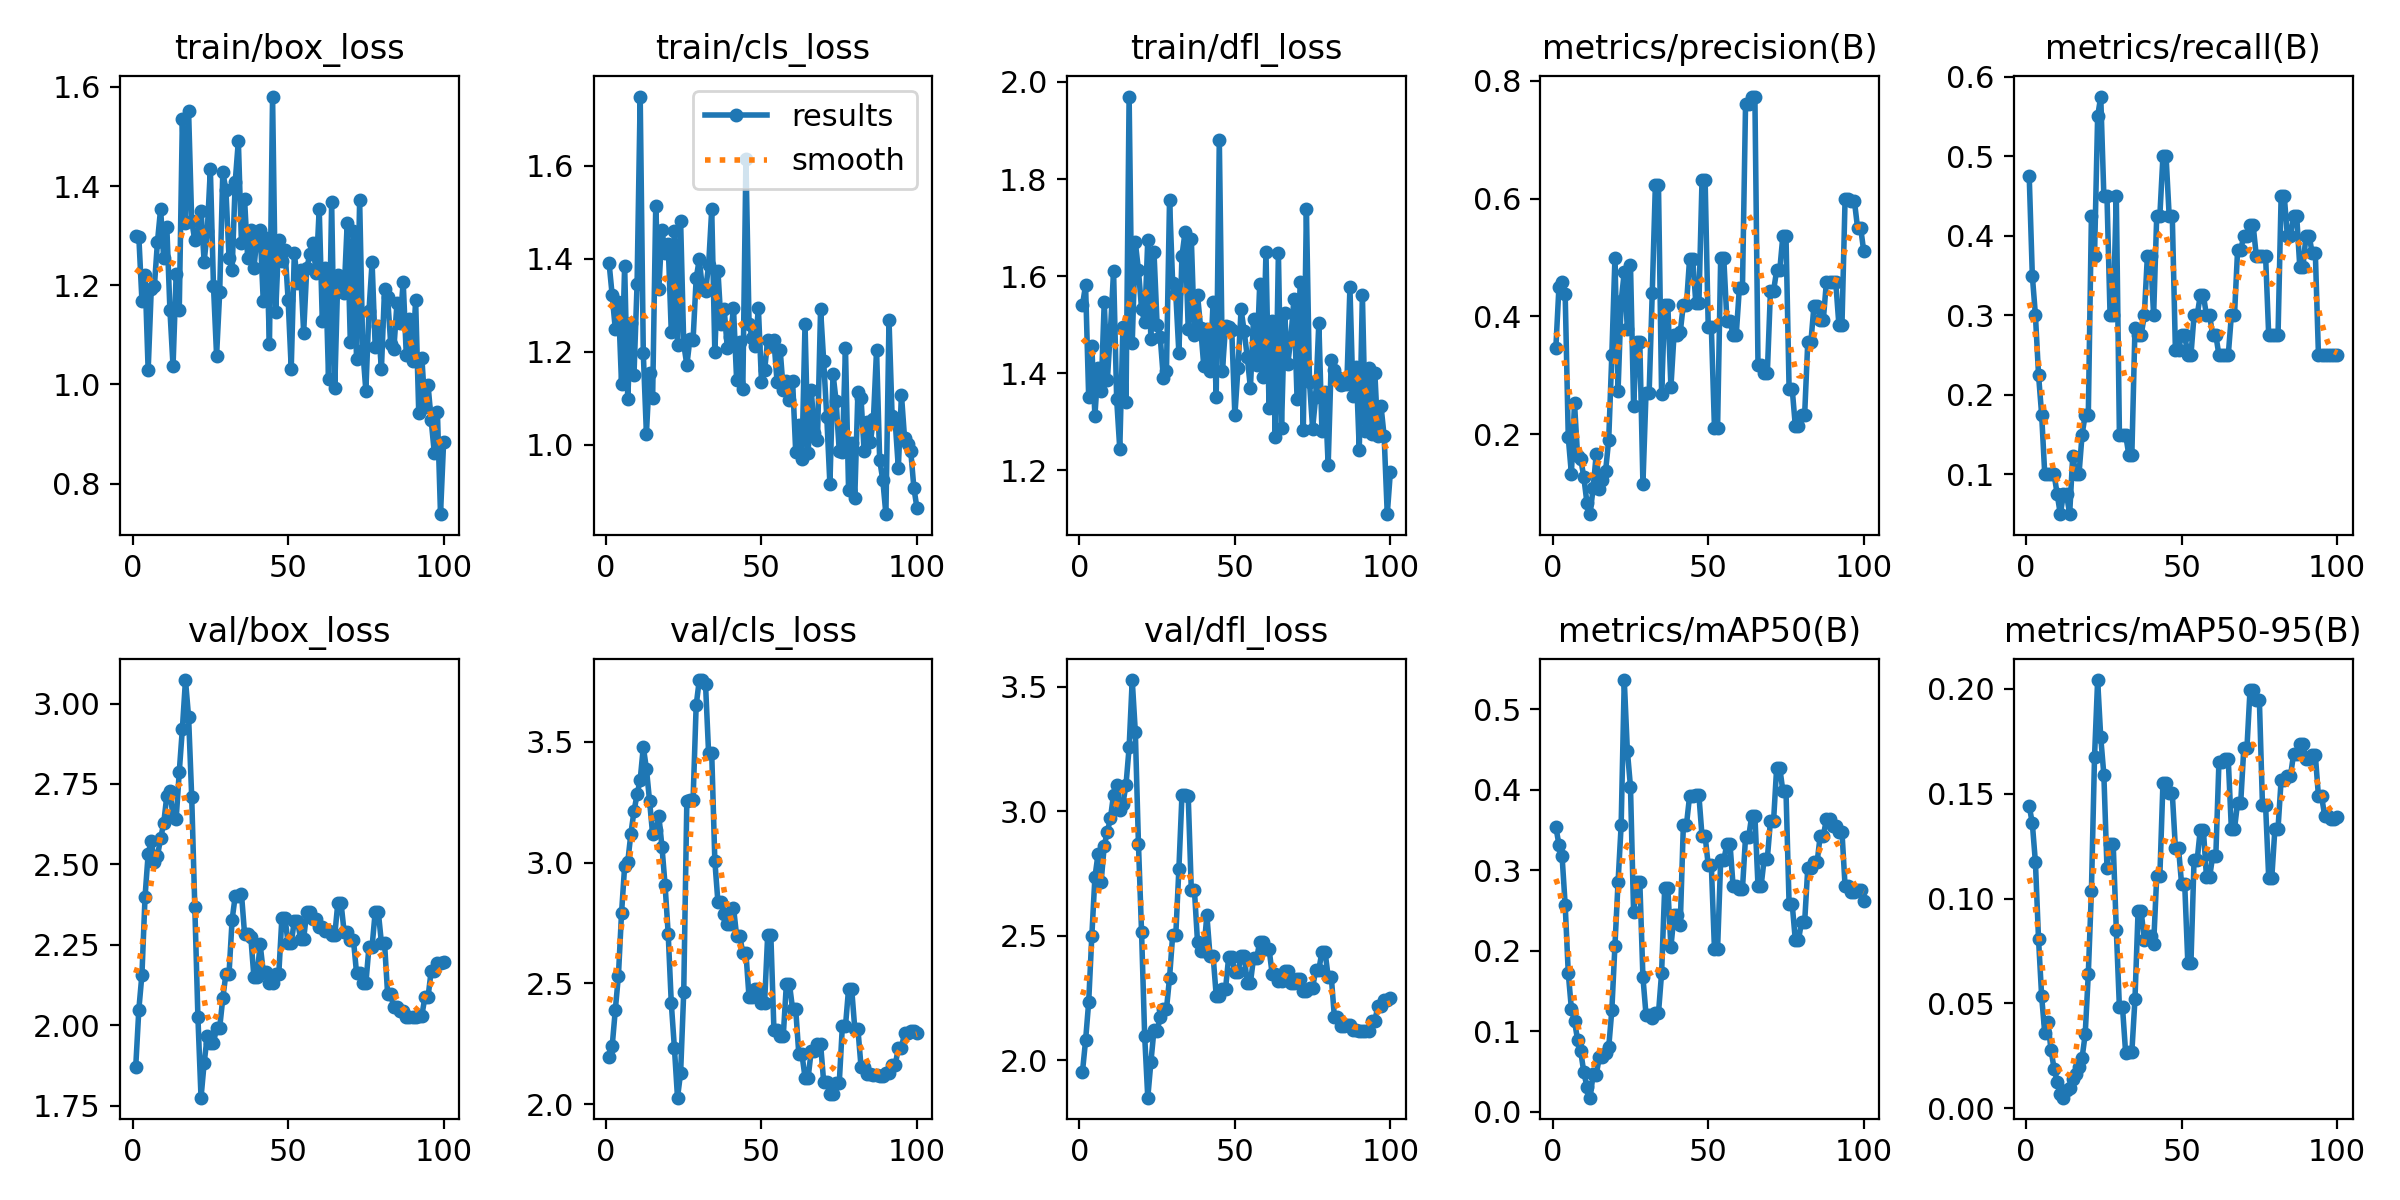

Source data for this figure (header and first rows):
epoch, time, train/box_loss, train/cls_loss, train/dfl_loss, metrics/precision(B), metrics/recall(B), metrics/mAP50(B), metrics/mAP50-95(B), val/box_loss, val/cls_loss, val/dfl_loss, lr/pg0, lr/pg1, lr/pg2
1, 44.82, 1.3, 1.39, 1.54, 0.3462, 0.475, 0.354, 0.1441, 1.87, 2.197, 1.953, 2e-05, 2e-05, 2e-05
2, 97.16, 1.298, 1.321, 1.581, 0.4503, 0.35, 0.3322, 0.1359, 2.049, 2.24, 2.079, 5.9406e-05, 5.9406e-05, 5.9406e-05
3, 170.1, 1.169, 1.248, 1.35, 0.4591, 0.3, 0.3181, 0.1172, 2.158, 2.39, 2.233, 9.802e-05, 9.802e-05, 9.802e-05
4, 244.7, 1.222, 1.307, 1.455, 0.4386, 0.225, 0.2572, 0.08055, 2.4, 2.531, 2.497, 0.0001358, 0.0001358, 0.0001358
5, 349.4, 1.028, 1.131, 1.312, 0.1945, 0.1751, 0.1724, 0.05341, 2.533, 2.79, 2.734, 0.0001729, 0.0001729, 0.0001729
6, 408.3, 1.193, 1.385, 1.41, 0.1329, 0.1, 0.1282, 0.0357, 2.574, 2.985, 2.827, 0.0002091, 0.0002091, 0.0002091
7, 471.7, 1.198, 1.098, 1.362, 0.2528, 0.1, 0.1126, 0.0413, 2.508, 3.002, 2.715, 0.0002446, 0.0002446, 0.0002446
8, 542.1, 1.288, 1.261, 1.547, 0.1625, 0.1, 0.08968, 0.02792, 2.527, 3.119, 2.861, 0.0002792, 0.0002792, 0.0002792
9, 644.7, 1.354, 1.149, 1.386, 0.1586, 0.1, 0.07522, 0.0189, 2.581, 3.212, 2.917, 0.0003131, 0.0003131, 0.0003131
10, 738.3, 1.254, 1.346, 1.489, 0.127, 0.075, 0.04924, 0.01271, 2.628, 3.282, 2.971, 0.0003461, 0.0003461, 0.0003461
11, 850.9, 1.318, 1.749, 1.61, 0.08359, 0.05, 0.03146, 0.00695, 2.713, 3.342, 3.066, 0.0003784, 0.0003784, 0.0003784
12, 1004, 1.15, 1.197, 1.346, 0.06437, 0.075, 0.01778, 0.00508, 2.73, 3.478, 3.104, 0.0004099, 0.0004099, 0.0004099
13, 1129, 1.037, 1.024, 1.243, 0.1091, 0.075, 0.04657, 0.00878, 2.647, 3.389, 3.006, 0.0004406, 0.0004406, 0.0004406
14, 1269, 1.222, 1.155, 1.494, 0.1668, 0.05, 0.04633, 0.00948, 2.641, 3.257, 3.03, 0.0004705, 0.0004705, 0.0004705
15, 1369, 1.149, 1.101, 1.34, 0.1076, 0.1236, 0.06865, 0.01387, 2.788, 3.117, 3.105, 0.0004996, 0.0004996, 0.0004996
16, 1448, 1.535, 1.514, 1.97, 0.1223, 0.1, 0.06889, 0.01654, 2.921, 3.134, 3.256, 0.0005279, 0.0005279, 0.0005279
17, 1541, 1.327, 1.335, 1.462, 0.1376, 0.1, 0.07334, 0.01989, 3.073, 3.193, 3.526, 0.0005555, 0.0005555, 0.0005555
18, 1629, 1.551, 1.462, 1.67, 0.1907, 0.15, 0.08017, 0.02404, 2.958, 3.065, 3.316, 0.0005822, 0.0005822, 0.0005822
19, 1732, 1.33, 1.412, 1.612, 0.3347, 0.175, 0.1263, 0.03534, 2.71, 2.907, 2.868, 0.0006081, 0.0006081, 0.0006081
20, 1803, 1.291, 1.431, 1.533, 0.4987, 0.175, 0.2067, 0.06417, 2.368, 2.705, 2.514, 0.0006333, 0.0006333, 0.0006333
21, 1858, 1.305, 1.242, 1.504, 0.2735, 0.425, 0.2852, 0.1036, 2.025, 2.417, 2.098, 0.0006576, 0.0006576, 0.0006576
22, 1914, 1.351, 1.459, 1.675, 0.4258, 0.375, 0.3561, 0.1676, 1.775, 2.233, 1.849, 0.0006812, 0.0006812, 0.0006812
23, 2003, 1.247, 1.216, 1.47, 0.4749, 0.55, 0.5365, 0.2042, 1.882, 2.026, 1.991, 0.000704, 0.000704, 0.000704
24, 2050, 1.309, 1.481, 1.649, 0.3779, 0.575, 0.4484, 0.1768, 1.967, 2.13, 2.122, 0.000726, 0.000726, 0.000726
25, 2105, 1.434, 1.217, 1.5, 0.4877, 0.45, 0.4039, 0.159, 1.946, 2.464, 2.118, 0.0007472, 0.0007472, 0.0007472
26, 2194, 1.2, 1.171, 1.474, 0.2486, 0.45, 0.2479, 0.1148, 1.945, 3.256, 2.172, 0.0007675, 0.0007675, 0.0007675
27, 2321, 1.058, 1.228, 1.39, 0.3565, 0.3, 0.286, 0.126, 1.993, 3.259, 2.204, 0.0007872, 0.0007872, 0.0007872
28, 2487, 1.186, 1.225, 1.404, 0.3565, 0.3, 0.286, 0.126, 1.993, 3.259, 2.204, 0.000806, 0.000806, 0.000806
29, 2553, 1.428, 1.358, 1.757, 0.1155, 0.45, 0.1675, 0.08525, 2.084, 3.651, 2.331, 0.000824, 0.000824, 0.000824
30, 2635, 1.393, 1.399, 1.586, 0.2707, 0.15, 0.1206, 0.0481, 2.16, 3.756, 2.501, 0.0008412, 0.0008412, 0.0008412
31, 2719, 1.256, 1.335, 1.564, 0.2707, 0.15, 0.1206, 0.0481, 2.16, 3.756, 2.501, 0.0008577, 0.0008577, 0.0008577
32, 2784, 1.231, 1.331, 1.441, 0.4401, 0.15, 0.1163, 0.02646, 2.329, 3.741, 2.767, 0.0008733, 0.0008733, 0.0008733
33, 2849, 1.409, 1.387, 1.642, 0.6231, 0.125, 0.1226, 0.02683, 2.402, 3.452, 3.066, 0.0008882, 0.0008882, 0.0008882
34, 2962, 1.491, 1.506, 1.692, 0.6231, 0.125, 0.1226, 0.02683, 2.402, 3.452, 3.066, 0.0009022, 0.0009022, 0.0009022
35, 3029, 1.285, 1.199, 1.492, 0.268, 0.2838, 0.1724, 0.05195, 2.409, 3.007, 3.06, 0.0009155, 0.0009155, 0.0009155
36, 3122, 1.373, 1.374, 1.677, 0.4202, 0.275, 0.2787, 0.09391, 2.284, 2.835, 2.682, 0.000928, 0.000928, 0.000928
37, 3210, 1.255, 1.26, 1.479, 0.4202, 0.275, 0.2787, 0.09391, 2.284, 2.835, 2.682, 0.0009397, 0.0009397, 0.0009397
38, 3276, 1.312, 1.292, 1.56, 0.2801, 0.3, 0.2051, 0.08028, 2.276, 2.786, 2.473, 0.0009505, 0.0009505, 0.0009505
39, 3342, 1.234, 1.208, 1.494, 0.3692, 0.375, 0.2444, 0.08237, 2.15, 2.747, 2.438, 0.0009607, 0.0009607, 0.0009607
40, 3402, 1.299, 1.232, 1.415, 0.3692, 0.375, 0.2444, 0.08237, 2.15, 2.747, 2.438, 0.00097, 0.00097, 0.00097
41, 3456, 1.311, 1.294, 1.491, 0.3734, 0.3, 0.2327, 0.07819, 2.253, 2.814, 2.582, 0.0009785, 0.0009785, 0.0009785
42, 3606, 1.169, 1.14, 1.404, 0.4203, 0.425, 0.3569, 0.1106, 2.167, 2.697, 2.42, 0.0009862, 0.0009862, 0.0009862
43, 3909, 1.295, 1.22, 1.547, 0.4203, 0.425, 0.3569, 0.1106, 2.167, 2.697, 2.42, 0.0009931, 0.0009931, 0.0009931
44, 4309, 1.081, 1.121, 1.351, 0.4976, 0.5, 0.3922, 0.1552, 2.131, 2.625, 2.259, 0.0009993, 0.0009993, 0.0009993
45, 4544, 1.581, 1.614, 1.881, 0.4976, 0.5, 0.3922, 0.1552, 2.131, 2.625, 2.259, 0.001005, 0.001005, 0.001005
46, 4650, 1.146, 1.261, 1.405, 0.4235, 0.425, 0.3932, 0.1502, 2.159, 2.442, 2.286, 0.001009, 0.001009, 0.001009
47, 4756, 1.291, 1.23, 1.496, 0.4235, 0.425, 0.3932, 0.1502, 2.159, 2.442, 2.286, 0.001013, 0.001013, 0.001013
48, 4828, 1.249, 1.213, 1.495, 0.6312, 0.257, 0.3429, 0.1242, 2.334, 2.476, 2.413, 0.001016, 0.001016, 0.001016
49, 4937, 1.271, 1.294, 1.489, 0.6312, 0.257, 0.3429, 0.1242, 2.334, 2.476, 2.413, 0.001018, 0.001018, 0.001018
50, 5044, 1.171, 1.135, 1.313, 0.3817, 0.275, 0.3063, 0.1068, 2.255, 2.419, 2.355, 0.00102, 0.00102, 0.00102
51, 5133, 1.032, 1.16, 1.41, 0.3817, 0.275, 0.3063, 0.1068, 2.255, 2.419, 2.355, 0.00101, 0.00101, 0.00101
52, 5211, 1.265, 1.226, 1.531, 0.2107, 0.25, 0.2023, 0.06928, 2.325, 2.702, 2.417, 0.0009902, 0.0009902, 0.0009902
53, 5288, 1.205, 1.213, 1.486, 0.2107, 0.25, 0.2023, 0.06928, 2.325, 2.702, 2.417, 0.0009704, 0.0009704, 0.0009704
54, 5385, 1.231, 1.225, 1.432, 0.4985, 0.3, 0.3124, 0.1183, 2.269, 2.307, 2.31, 0.0009506, 0.0009506, 0.0009506
55, 5485, 1.105, 1.136, 1.369, 0.4985, 0.3, 0.3124, 0.1183, 2.269, 2.307, 2.31, 0.0009308, 0.0009308, 0.0009308
56, 5589, 1.234, 1.205, 1.511, 0.393, 0.325, 0.3331, 0.1329, 2.353, 2.281, 2.41, 0.000911, 0.000911, 0.000911
57, 5655, 1.263, 1.117, 1.417, 0.393, 0.325, 0.3331, 0.1329, 2.353, 2.281, 2.41, 0.0008912, 0.0008912, 0.0008912
58, 5754, 1.285, 1.137, 1.584, 0.3687, 0.3, 0.2803, 0.1101, 2.332, 2.497, 2.474, 0.0008714, 0.0008714, 0.0008714
59, 5821, 1.224, 1.095, 1.391, 0.3687, 0.3, 0.2803, 0.1101, 2.332, 2.497, 2.474, 0.0008516, 0.0008516, 0.0008516
60, 5904, 1.354, 1.138, 1.649, 0.4476, 0.275, 0.277, 0.1203, 2.307, 2.393, 2.446, 0.0008318, 0.0008318, 0.0008318
... 40 more rows
